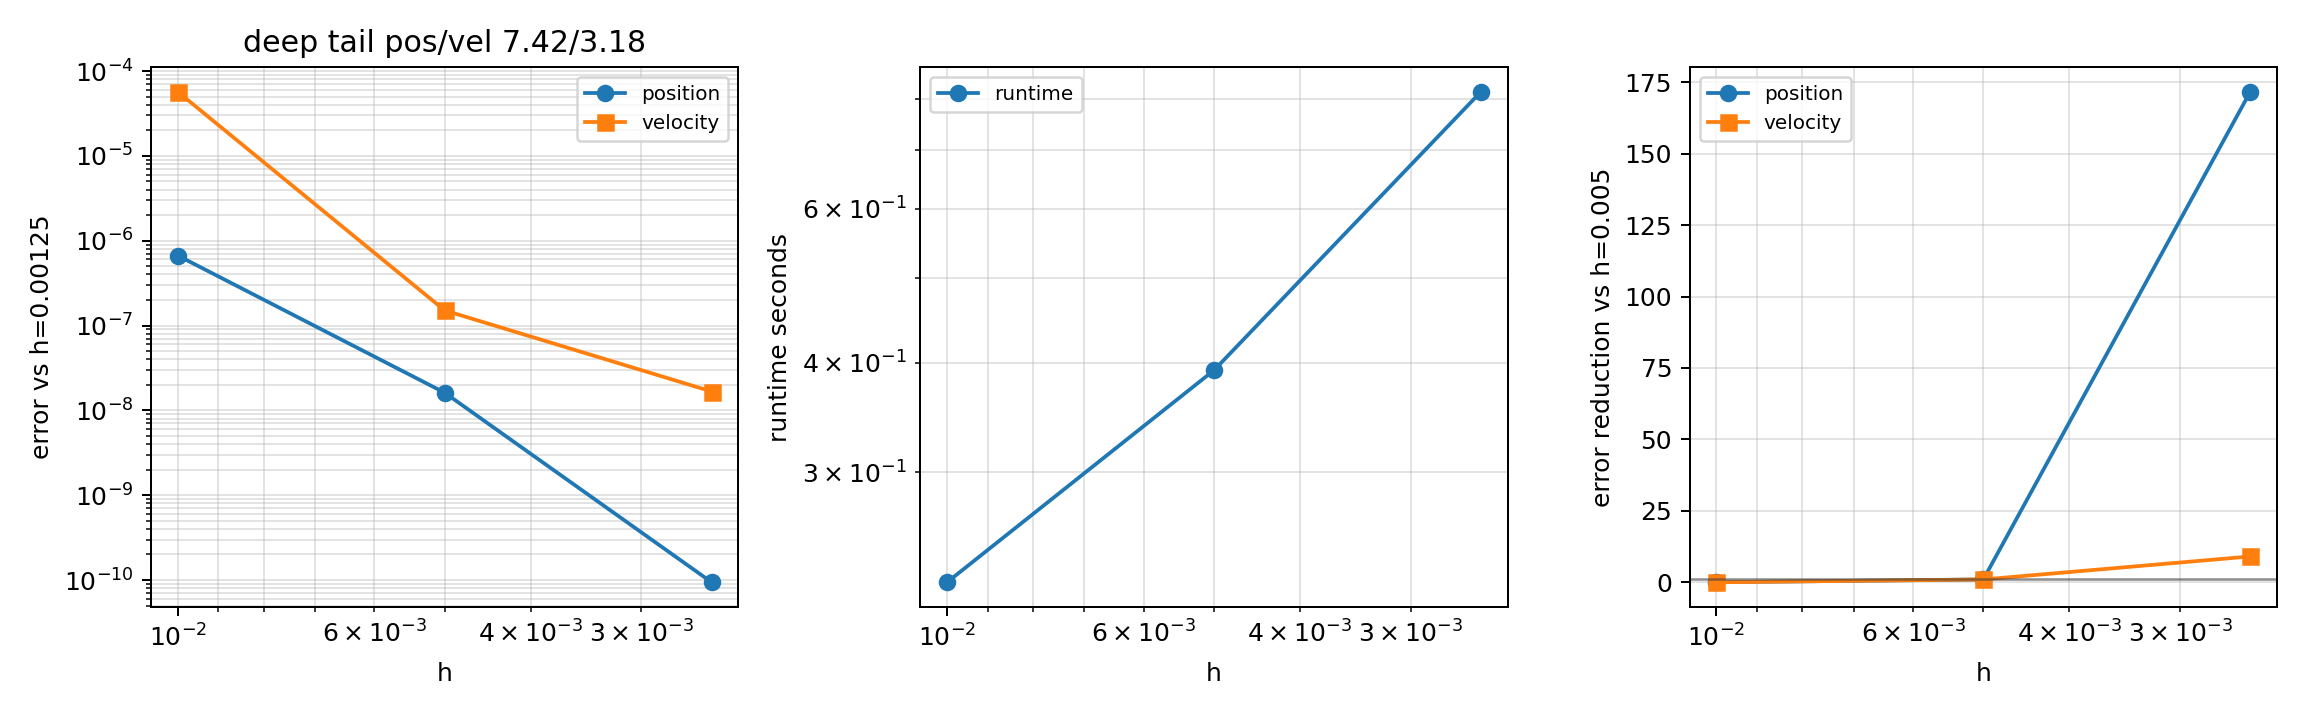

The file beside this chart, header and first rows:
case, h, reference_h, t_final, status, error_message, runtime_sec, position_error, velocity_error, accepted_steps, max_endpoint_constraint_norm, max_endpoint_velocity_constraint_norm, total_newton_iterations, position_observed_order_all, velocity_observed_order_all, position_tail_order, velocity_tail_order, position_error_reduction_vs_h005, velocity_error_reduction_vs_h005, runtime_factor_vs_h005, notes
cylindrical_sharp, 0.01, 0.00125, 0.08, deep_order_reduction_persists, , 2.24660211e-01, 6.6861404990866029e-07, 5.6988344241357232e-05, 8, 3.1220459372221449e-15, 1.7905702219492236e-14, 48, 6.3982614429442162e+00, 5.8697817462881980e+00, 7.4234649253386147e+00, 3.1765455878717530e+00, 2.4129503482217183e-02, 2.6440810114507188e-03, 5.7251401227398957e-01, Deep fixed projected dense Gauss6 sharp-…
cylindrical_sharp, 0.005, 0.00125, 0.08, deep_order_reduction_persists, , 3.92409978e-01, 1.6133325045530351e-08, 1.5068179888258957e-07, 16, 8.7116308385243110e-16, 2.5257935885232340e-15, 96, 6.3982614429442162e+00, 5.8697817462881980e+00, 7.4234649253386147e+00, 3.1765455878717530e+00, 1.0000000000000000e+00, 1.0000000000000000e+00, 1.0000000000000000e+00, Deep fixed projected dense Gauss6 sharp-…
cylindrical_sharp, 0.0025, 0.00125, 0.08, deep_order_reduction_persists, , 8.16417455e-01, 9.3980612156785816e-11, 1.6665766462125546e-08, 32, 8.6650150006025064e-16, 4.2674589821931802e-16, 192, 6.3982614429442162e+00, 5.8697817462881980e+00, 7.4234649253386147e+00, 3.1765455878717530e+00, 1.7166652435308120e+02, 9.0413962793146965e+00, 2.0805216497259162e+00, Deep fixed projected dense Gauss6 sharp-…
